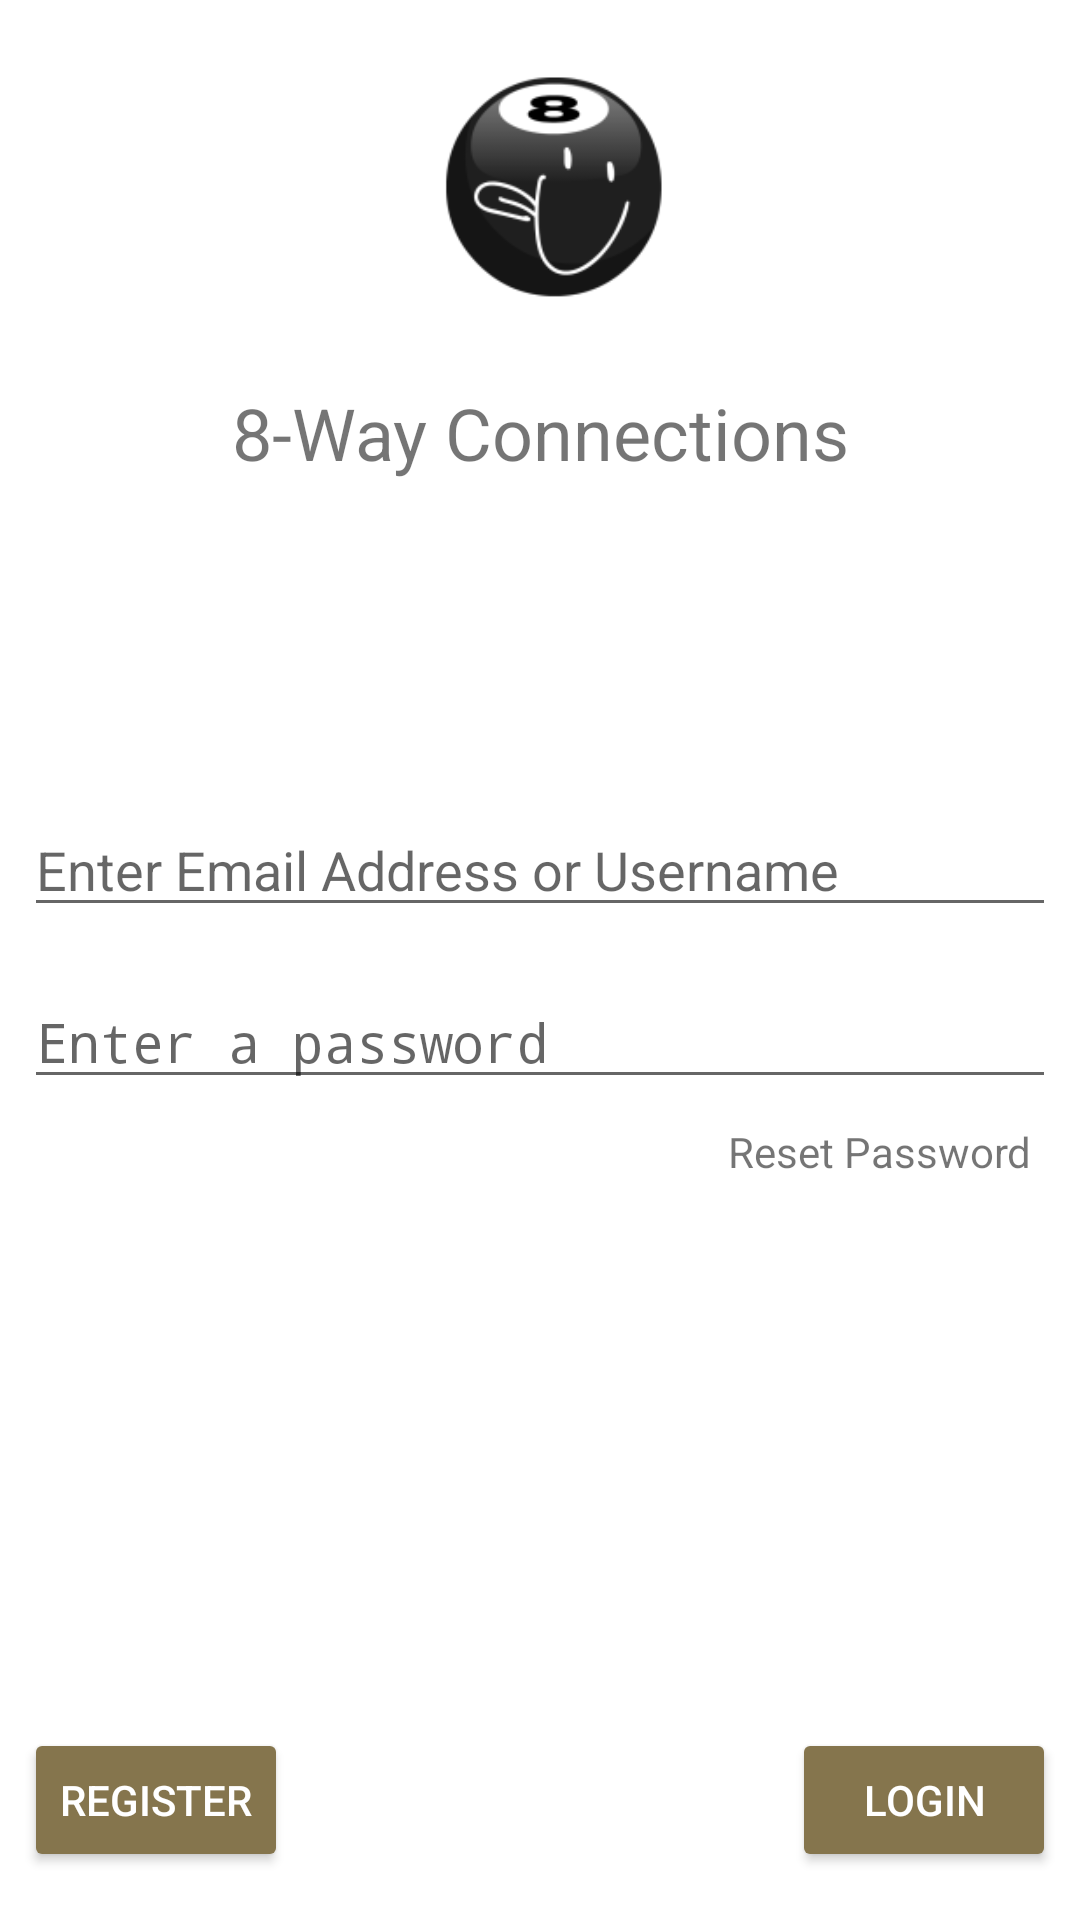

This screen was rendered from an Android layout file. Write that file and the resources it references.
<!-- AndroidManifest.xml: application theme AppTheme -->
<!-- res/layout/fragment_login.xml -->
<?xml version="1.0" encoding="utf-8"?>
<android.support.constraint.ConstraintLayout xmlns:android="http://schemas.android.com/apk/res/android"
    xmlns:app="http://schemas.android.com/apk/res-auto"
    xmlns:tools="http://schemas.android.com/tools"
    android:id="@+id/login_fragment"
    android:layout_width="match_parent"
    android:layout_height="match_parent"
    android:background="@color/white"
    tools:context=".account.LoginFragment">

    <TextView
        android:id="@+id/login_welcome_text"
        android:layout_width="wrap_content"
        android:layout_height="wrap_content"
        android:layout_marginStart="8dp"
        android:layout_marginTop="128dp"
        android:layout_marginEnd="8dp"
        android:text="@string/app_name"
        android:textAlignment="center"
        android:textSize="24sp"
        app:layout_constraintEnd_toEndOf="parent"
        app:layout_constraintHorizontal_bias="0.501"
        app:layout_constraintStart_toStartOf="parent"
        app:layout_constraintTop_toTopOf="parent" />

    <EditText
        android:id="@+id/login_email_edit"
        android:layout_width="0dp"
        android:layout_height="wrap_content"
        android:layout_marginStart="8dp"
        android:layout_marginTop="8dp"
        android:layout_marginEnd="8dp"
        android:layout_marginBottom="232dp"
        android:ems="10"
        android:hint="@string/hint_email_or_username"
        android:inputType="textWebEmailAddress"
        app:layout_constraintBottom_toBottomOf="parent"
        app:layout_constraintEnd_toEndOf="parent"
        app:layout_constraintHorizontal_bias="1.0"
        app:layout_constraintStart_toStartOf="parent"
        app:layout_constraintTop_toBottomOf="@+id/login_welcome_text" />

    <EditText
        android:id="@+id/login_password_edit"
        android:layout_width="0dp"
        android:layout_height="wrap_content"
        android:layout_marginStart="8dp"
        android:layout_marginTop="16dp"
        android:layout_marginEnd="8dp"
        android:ems="10"
        android:hint="@string/hint_password1"
        android:inputType="textPassword"
        app:layout_constraintEnd_toEndOf="parent"
        app:layout_constraintStart_toStartOf="parent"
        app:layout_constraintTop_toBottomOf="@+id/login_email_edit" />

    <Button
        android:id="@+id/login_register_button"
        style="@style/Widget.AppCompat.Button.Colored"
        android:layout_width="0dp"
        android:layout_height="wrap_content"
        android:layout_marginStart="8dp"
        android:layout_marginBottom="16dp"
        android:text="@string/register"
        app:layout_constraintBottom_toBottomOf="parent"
        app:layout_constraintStart_toStartOf="parent"
        tools:text="@string/register" />

    <Button
        android:id="@+id/login_login_button"
        style="@style/Widget.AppCompat.Button.Colored"
        android:layout_width="wrap_content"
        android:layout_height="wrap_content"
        android:layout_marginEnd="8dp"
        android:layout_marginBottom="16dp"
        android:text="@string/login"
        app:layout_constraintBottom_toBottomOf="parent"
        app:layout_constraintEnd_toEndOf="parent"
        tools:text="@string/login" />

    <ImageView
        android:id="@+id/imageView3"
        android:layout_width="wrap_content"
        android:layout_height="wrap_content"
        android:layout_marginStart="8dp"
        android:layout_marginTop="8dp"
        android:layout_marginEnd="8dp"
        android:scaleX="1.75"
        android:scaleY="1.75"
        android:src="@mipmap/ic_launcher_foreground_8ball"
        app:layout_constraintEnd_toEndOf="parent"
        app:layout_constraintHorizontal_bias="0.518"
        app:layout_constraintStart_toStartOf="parent"
        app:layout_constraintTop_toTopOf="parent" />

    <TextView
        android:id="@+id/login_resetpassword_text"
        android:layout_width="wrap_content"
        android:layout_height="wrap_content"
        android:layout_marginTop="8dp"
        android:layout_marginEnd="16dp"
        android:clickable="true"
        android:text="@string/reset_password"
        app:layout_constraintEnd_toEndOf="parent"
        app:layout_constraintTop_toBottomOf="@+id/login_password_edit" />

</android.support.constraint.ConstraintLayout>
<!-- resources referenced by this layout -->
<resources>
  <color name="white">#ffffff</color>
  <!-- mipmap ic_launcher_foreground_8ball: png bitmap (mipmap-hdpi, 3301 bytes) -->
  <string name="app_name">8-Way Connections</string>
  <string name="hint_email_or_username">Enter Email Address or Username</string>
  <string name="hint_password1">Enter a password</string>
  <string name="login">Login</string>
  <string name="register">Register</string>
  <string name="reset_password">Reset Password</string>
  <style name="AppTheme" parent="Theme.AppCompat.Light.DarkActionBar">
          
          <item name="colorPrimary">@color/uw_gold</item>
          <item name="colorPrimaryDark">@color/uw_purple</item>
          <item name="colorAccent">@color/uw_metallic_gold</item>
          <item name="android:windowBackground">@color/white</item>
          <item name="android:colorBackground">@color/white</item>
      </style>
  <color name="uw_gold">#b7a57a</color>
  <color name="uw_purple">#4b2e83</color>
  <color name="uw_metallic_gold">#85754d</color>
</resources>
